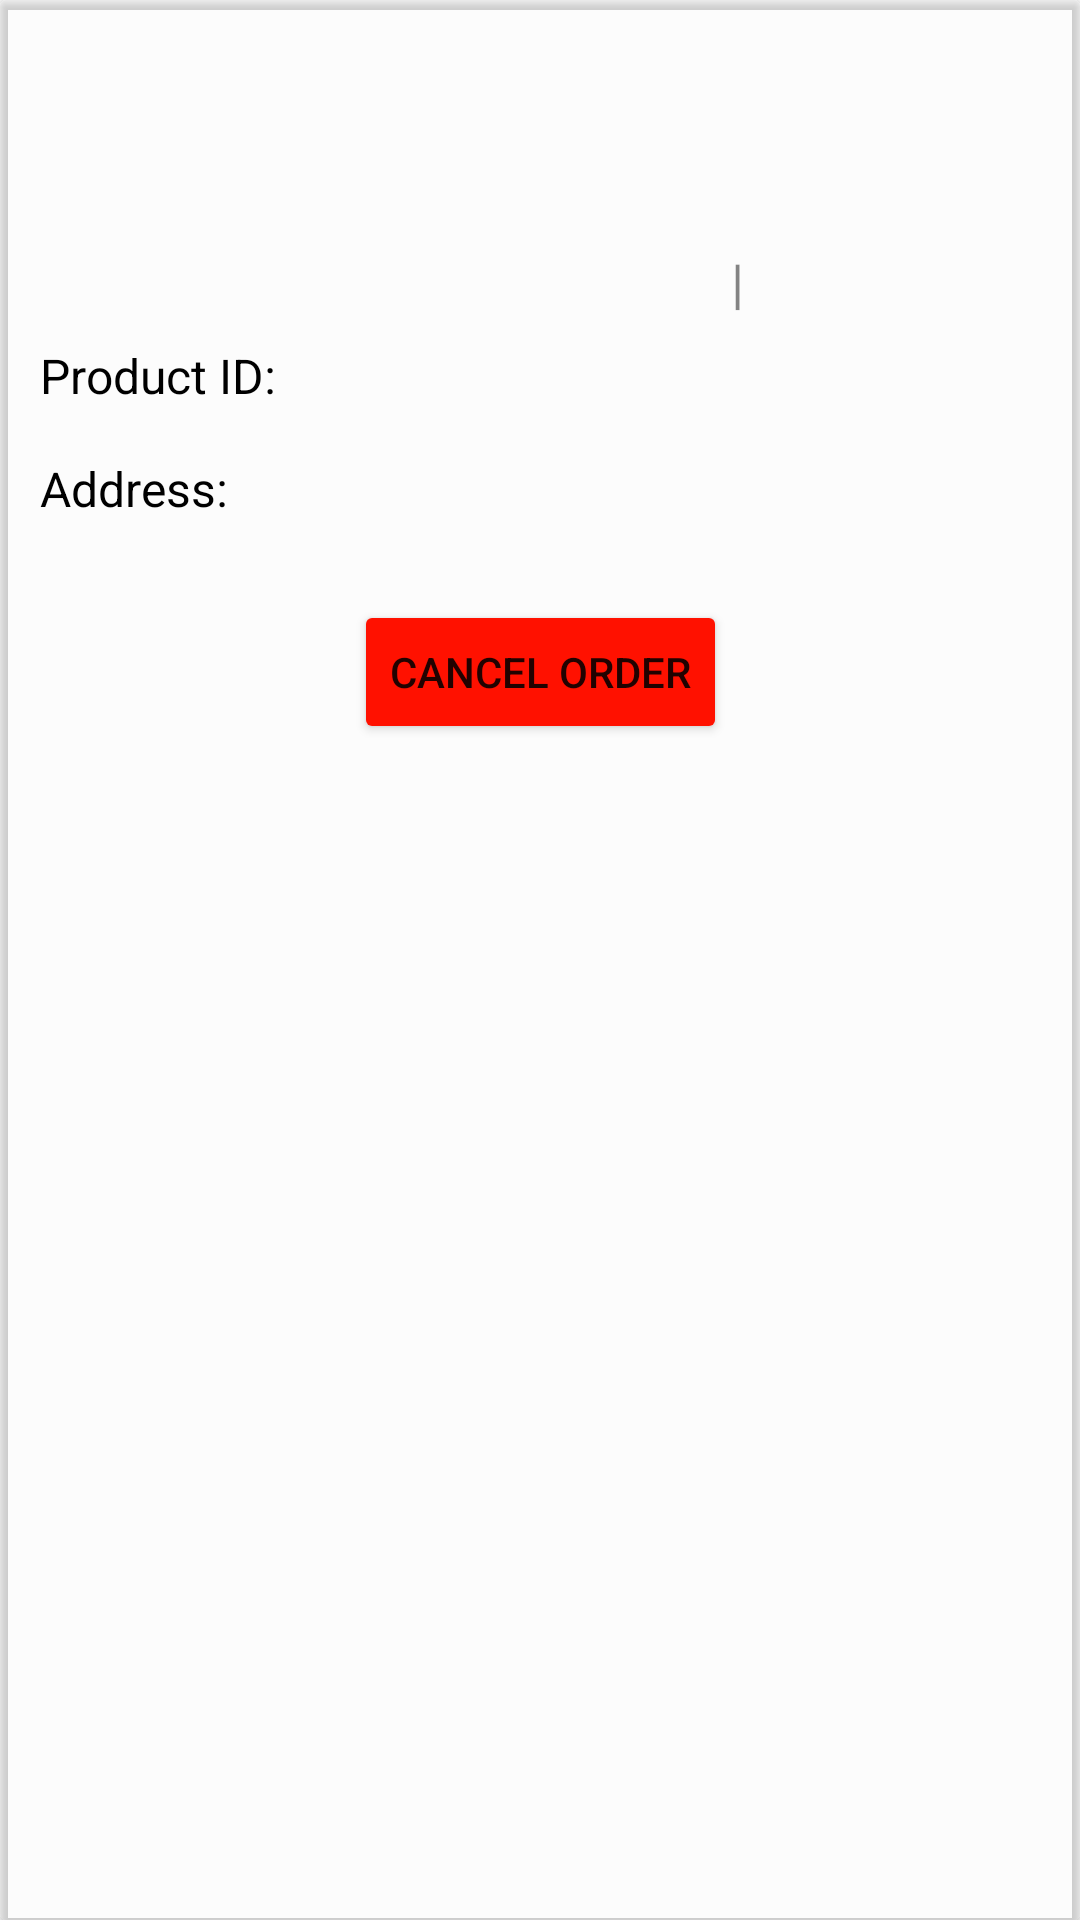

Write the Android layout XML for this screen, with the resource values it uses.
<!-- AndroidManifest.xml: application theme Theme.EverDry -->
<!-- res/layout/itemproduct.xml -->
<?xml version="1.0" encoding="utf-8"?>
<androidx.cardview.widget.CardView xmlns:android="http://schemas.android.com/apk/res/android"
    xmlns:app="http://schemas.android.com/apk/res-auto"
    android:layout_width="match_parent"
    android:layout_height="wrap_content"
    android:layout_margin="10dp"
    android:backgroundTint="#03000000">

    <androidx.constraintlayout.widget.ConstraintLayout
        android:layout_width="match_parent"
        android:layout_height="250dp">

        <TextView
            android:id="@+id/textView13"
            android:layout_width="wrap_content"
            android:layout_height="wrap_content"
            android:text="Product ID:"
            android:textColor="#000000"
            android:textSize="16dp"
            app:layout_constraintBottom_toBottomOf="parent"
            app:layout_constraintEnd_toEndOf="parent"
            app:layout_constraintHorizontal_bias="0.047"
            app:layout_constraintStart_toStartOf="parent"
            app:layout_constraintTop_toTopOf="parent" />

        <TextView
            android:id="@+id/textView35"
            android:layout_width="wrap_content"
            android:layout_height="wrap_content"
            android:text="Address:   "
            android:textColor="#000000"
            android:textSize="16dp"
            app:layout_constraintBottom_toBottomOf="parent"
            app:layout_constraintEnd_toEndOf="parent"
            app:layout_constraintHorizontal_bias="0.047"
            app:layout_constraintStart_toStartOf="parent"
            app:layout_constraintTop_toTopOf="parent"
            app:layout_constraintVertical_bias="0.666" />

        <TextView
            android:id="@+id/textView37"
            android:layout_width="wrap_content"
            android:layout_height="wrap_content"
            android:text="|"
            android:textColor="#7A000000"
            android:textSize="18dp"
            app:layout_constraintBottom_toBottomOf="parent"
            app:layout_constraintEnd_toEndOf="parent"
            app:layout_constraintHorizontal_bias="0.685"
            app:layout_constraintStart_toStartOf="parent"
            app:layout_constraintTop_toTopOf="parent"
            app:layout_constraintVertical_bias="0.362" />

        <ImageView
            android:id="@+id/p_image"
            android:layout_width="100dp"
            android:layout_height="100dp"
            app:layout_constraintBottom_toBottomOf="parent"
            app:layout_constraintEnd_toEndOf="parent"
            app:layout_constraintHorizontal_bias="0.054"
            app:layout_constraintStart_toStartOf="parent"
            app:layout_constraintTop_toTopOf="parent"
            app:layout_constraintVertical_bias="0.04" />


        <TextView
            android:id="@+id/p_id"
            android:layout_width="wrap_content"
            android:layout_height="wrap_content"
            android:textColor="#000000"
            android:textSize="16dp"
            app:layout_constraintBottom_toBottomOf="parent"
            app:layout_constraintEnd_toEndOf="parent"
            app:layout_constraintHorizontal_bias="0.07"
            app:layout_constraintStart_toEndOf="@+id/textView13"
            app:layout_constraintTop_toTopOf="parent" />

        <TextView
            android:id="@+id/p_name"
            android:layout_width="wrap_content"
            android:layout_height="wrap_content"
            android:textColor="#000000"
            android:textSize="20dp"
            app:layout_constraintBottom_toBottomOf="parent"
            app:layout_constraintEnd_toEndOf="parent"
            app:layout_constraintHorizontal_bias="0.614"
            app:layout_constraintStart_toStartOf="parent"
            app:layout_constraintTop_toTopOf="parent"
            app:layout_constraintVertical_bias="0.026" />

        <TextView
            android:id="@+id/p_offer"
            android:layout_width="wrap_content"
            android:layout_height="wrap_content"
            android:textColor="#4CAF50"
            android:textSize="18dp"
            app:layout_constraintBottom_toBottomOf="parent"
            app:layout_constraintEnd_toEndOf="parent"
            app:layout_constraintHorizontal_bias="0.408"
            app:layout_constraintStart_toStartOf="parent"
            app:layout_constraintTop_toTopOf="parent"
            app:layout_constraintVertical_bias="0.194" />

        <TextView
            android:id="@+id/p_delivery"
            android:layout_width="wrap_content"
            android:layout_height="wrap_content"
            android:textColor="#4CAF50"
            android:textSize="18dp"
            app:layout_constraintBottom_toBottomOf="parent"
            app:layout_constraintEnd_toEndOf="parent"
            app:layout_constraintStart_toStartOf="parent"
            app:layout_constraintTop_toTopOf="parent"
            app:layout_constraintVertical_bias="0.362" />

        <TextView
            android:id="@+id/p_payment"
            android:layout_width="wrap_content"
            android:layout_height="wrap_content"
            android:textColor="#000000"
            android:textSize="16dp"
            app:layout_constraintBottom_toBottomOf="parent"
            app:layout_constraintEnd_toEndOf="parent"
            app:layout_constraintHorizontal_bias="0.818"
            app:layout_constraintStart_toStartOf="parent"
            app:layout_constraintTop_toTopOf="parent"
            app:layout_constraintVertical_bias="0.368" />

        <TextView
            android:id="@+id/p_address"
            android:layout_width="wrap_content"
            android:layout_height="wrap_content"
            android:textColor="#000000"
            android:textSize="16dp"
            app:layout_constraintBottom_toBottomOf="parent"
            app:layout_constraintEnd_toEndOf="parent"
            app:layout_constraintHorizontal_bias="0.085"
            app:layout_constraintStart_toEndOf="@+id/textView35"
            app:layout_constraintTop_toTopOf="parent"
            app:layout_constraintVertical_bias="0.666" />

        <TextView
            android:id="@+id/p_price"
            android:layout_width="wrap_content"
            android:layout_height="wrap_content"
            android:textColor="#000000"
            android:textSize="24dp"
            android:textStyle="bold"
            app:layout_constraintBottom_toBottomOf="parent"
            app:layout_constraintEnd_toEndOf="parent"
            app:layout_constraintHorizontal_bias="0.683"
            app:layout_constraintStart_toStartOf="parent"
            app:layout_constraintTop_toTopOf="parent"
            app:layout_constraintVertical_bias="0.165" />

        <Button
            android:id="@+id/cancel"
            android:layout_width="wrap_content"
            android:layout_height="wrap_content"
            android:backgroundTint="#FF1100"
            android:text="Cancel Order"
            app:layout_constraintBottom_toBottomOf="parent"
            app:layout_constraintEnd_toEndOf="parent"
            app:layout_constraintStart_toStartOf="parent"
            app:layout_constraintTop_toTopOf="parent"
            app:layout_constraintVertical_bias="0.99" />


    </androidx.constraintlayout.widget.ConstraintLayout>

</androidx.cardview.widget.CardView>
<!-- resources referenced by this layout -->
<resources>
  <style name="Theme.EverDry" parent="Theme.MaterialComponents.DayNight.DarkActionBar">
          
          <item name="colorPrimary">@color/purple_500</item>
          <item name="colorPrimaryVariant">@color/purple_700</item>
          <item name="colorOnPrimary">@color/white</item>
          
          <item name="colorSecondary">@color/teal_200</item>
          <item name="colorSecondaryVariant">@color/teal_700</item>
          <item name="colorOnSecondary">@color/black</item>
          
          <item name="android:statusBarColor">?attr/colorPrimaryVariant</item>
          
  
          <item name="android:windowContentTransitions">true</item>
      </style>
  <color name="purple_500">#2196F3</color>
  <color name="purple_700">#52000000</color>
  <color name="white">#FFFFFFFF</color>
  <color name="teal_200">#05AE0C</color>
  <color name="teal_700">#FF018786</color>
  <color name="black">#FF000000</color>
</resources>
